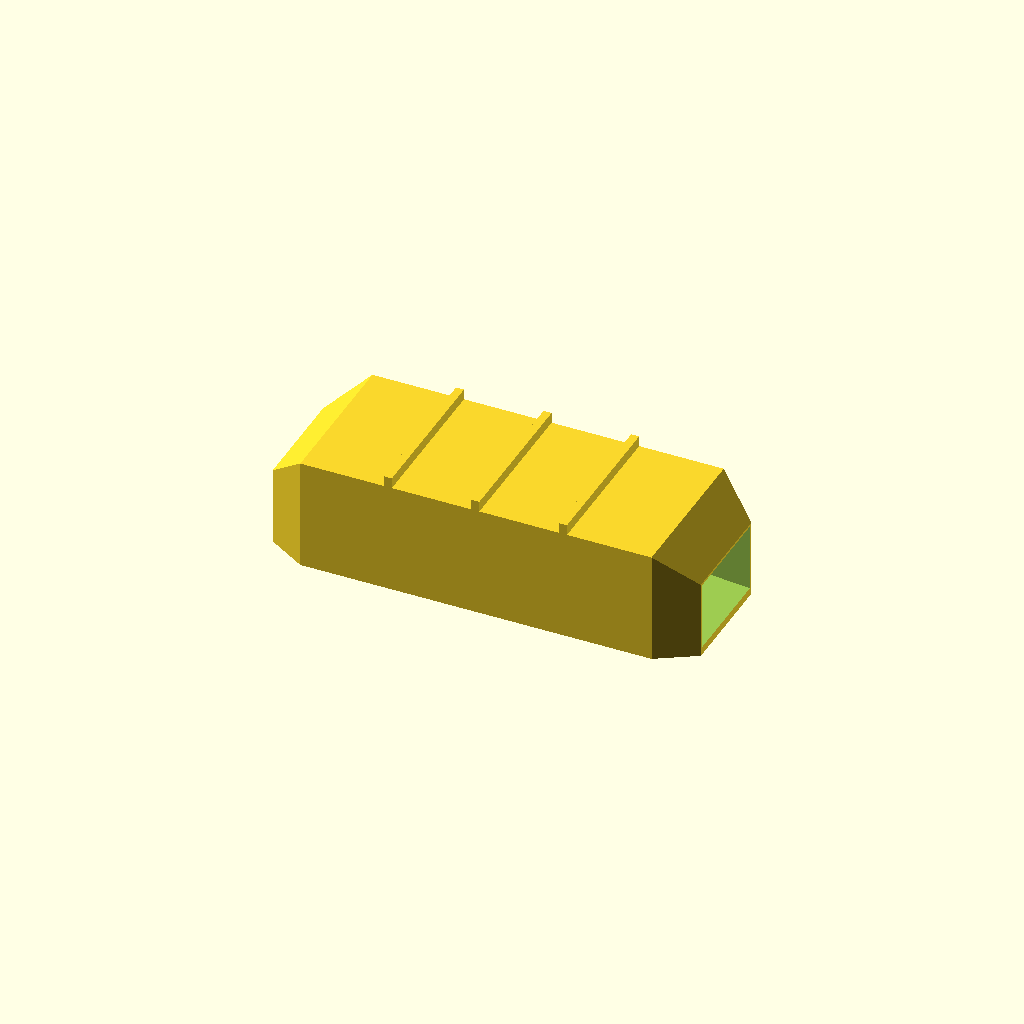
Cell 1: rendered with the file's own defaults.
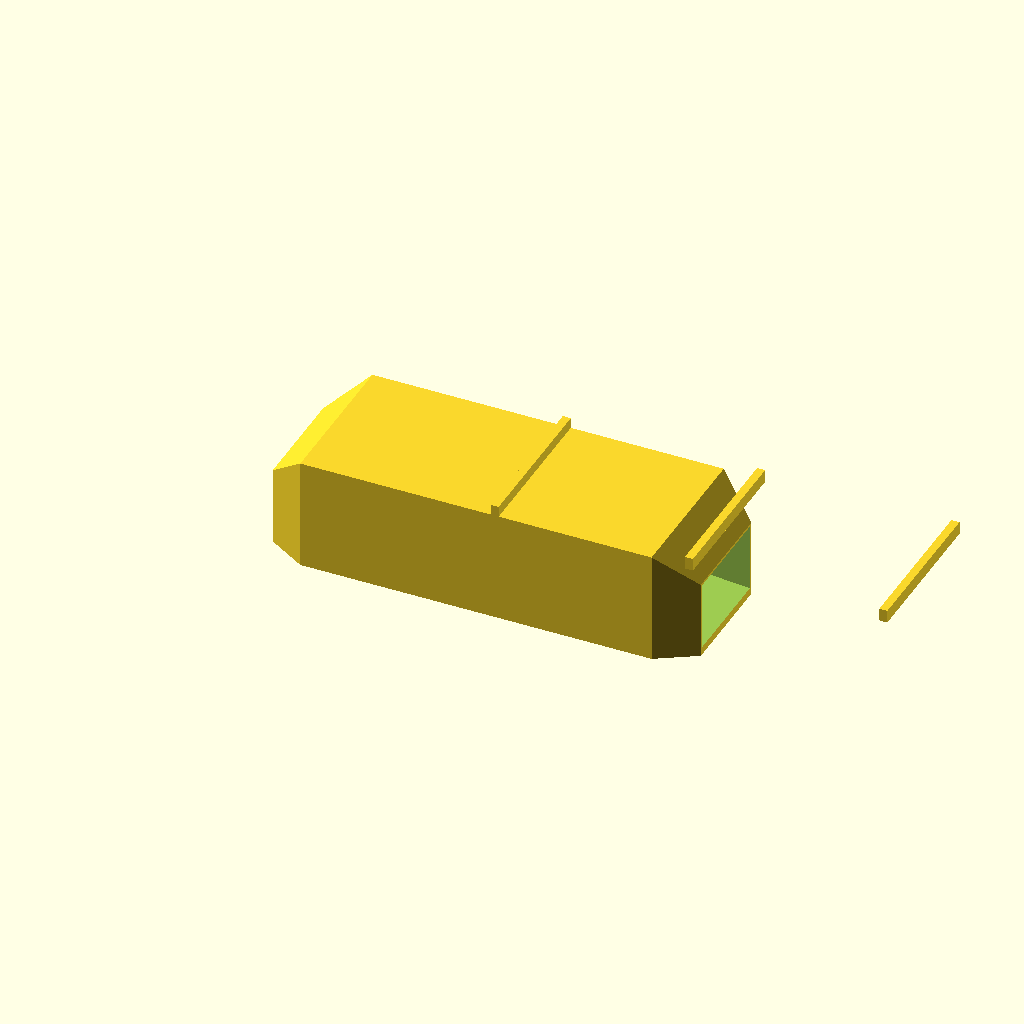
Cell 2 — length set to 320, the other parameters unchanged.
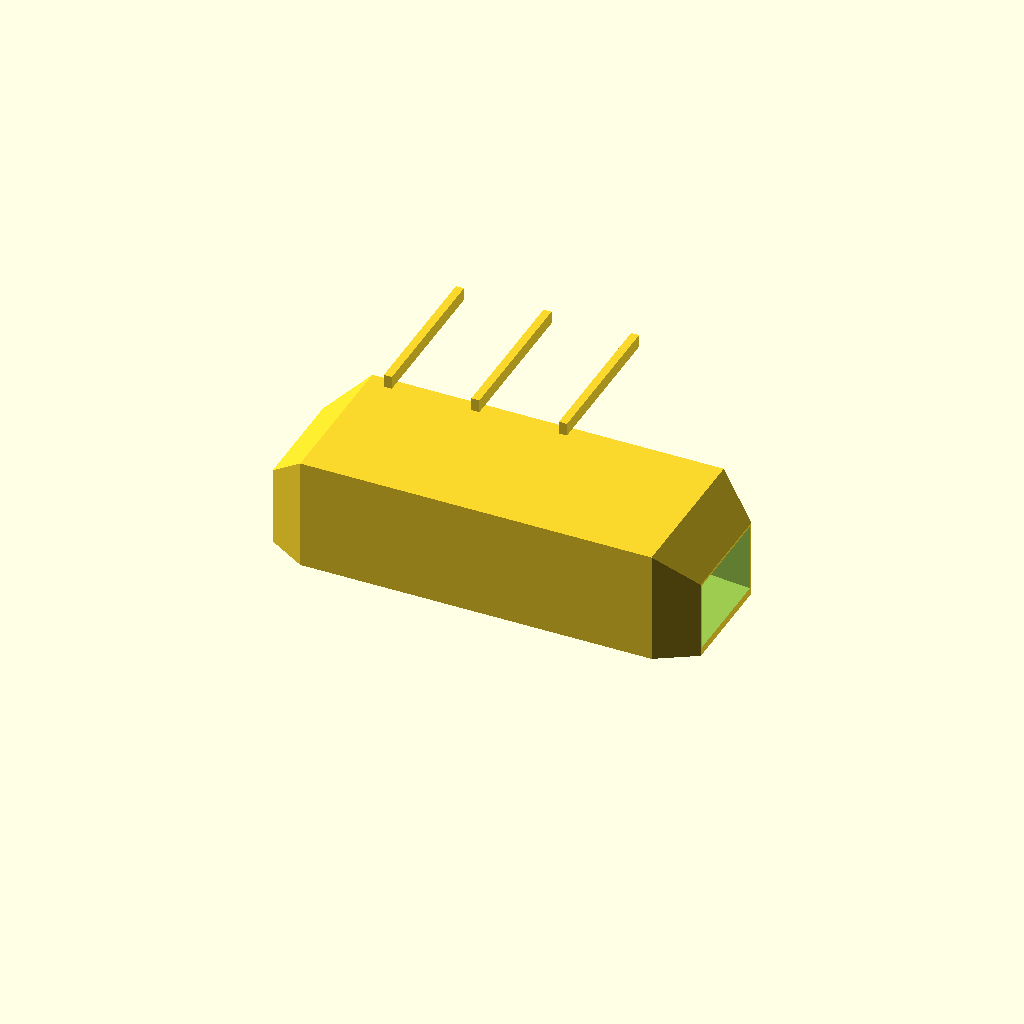
Cell 3: the same model with height = 84.
All cells are drawn from one camera (rotation 55°, 0°, 25°, orthographic, colour scheme Cornfield), so only the parameter changes between them.
Source of the model, optional_data/data/gen3/fairings/part_0065.scad:
$fn = 32;

// ----------------------------------------------------------------------
// Faired channel: 160 x 58 x 42 mm, 3.5 mm walls, faired ends
// ----------------------------------------------------------------------

// --- parameters (mm) ---
length = 160;             // channel length
width = 58;               // channel width at mid length
height = 42;              // channel height at mid length
wall = 3.5;               // side wall thickness
floor_t = 3;              // floor thickness
end_w = 40.6;             // faired end width
end_h = 29.4;             // faired end height
ribs = 3;                 // stiffening ribs on the top
rib_t = 3;                // rib thickness
rib_h = 4;                // rib height

difference() {
  union() {
    hull() {
      translate([0, -20.3, 0]) cube([0.4, 40.6, 29.4]);
      translate([14.4, -29, 0]) cube([0.4, 58, 42]);
    }
    hull() {
      translate([14.4, -29, 0]) cube([0.4, 58, 42]);
      translate([80, -29, 0]) cube([0.4, 58, 42]);
    }
    hull() {
      translate([80, -29, 0]) cube([0.4, 58, 42]);
      translate([145.6, -29, 0]) cube([0.4, 58, 42]);
    }
    hull() {
      translate([145.6, -29, 0]) cube([0.4, 58, 42]);
      translate([160, -20.3, 0]) cube([0.4, 40.6, 29.4]);
    }
    /* stiffening ribs across the flat top, sunk 0.8 mm into it */
    for (i = [1 : ribs]) {
      translate([14.4 + i * (length - 2 * 14.4) / (ribs + 1) - rib_t / 2, -width / 2, height - 0.8]) cube([rib_t, width, rib_h + 0.8]);
    }
  }
  /* cavity, 5 mm proud of both ends so the ports are cut clean */
  hull() {
    translate([-5, -18.7, 3]) cube([0.4, 37.4, 24.8]);
    translate([9.4, -21.08, 3]) cube([0.4, 42.16, 28.55]);
  }
  hull() {
    translate([9.4, -21.08, 3]) cube([0.4, 42.16, 28.55]);
    translate([75, -25.5, 3]) cube([0.4, 51, 35.5]);
  }
  hull() {
    translate([75, -25.5, 3]) cube([0.4, 51, 35.5]);
    translate([140.6, -21.08, 3]) cube([0.4, 42.16, 28.55]);
  }
  hull() {
    translate([140.6, -21.08, 3]) cube([0.4, 42.16, 28.55]);
    translate([165, -18.7, 3]) cube([0.4, 37.4, 24.8]);
  }
}
Customizer parameters (derived from the source; name, type, default, range or options):
length: number, default 160
width: number, default 58
height: number, default 42
wall: number, default 3.5
floor_t: number, default 3
end_w: number, default 40.6
end_h: number, default 29.4
ribs: number, default 3
rib_t: number, default 3
rib_h: number, default 4
